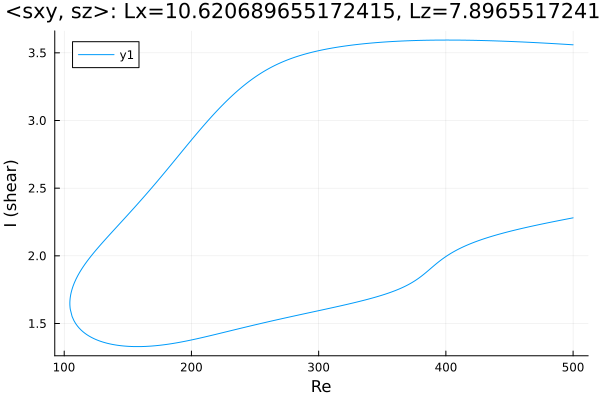

The file beside this chart, header and first rows:
Re, shear
500.0, 3.559
499.8, 3.559
498.4, 3.56
497, 3.561
495.6, 3.562
494.1, 3.563
492.7, 3.564
491.3, 3.564
489.9, 3.565
488.5, 3.566
487.1, 3.567
485.7, 3.568
484.3, 3.568
482.8, 3.569
481.4, 3.57
480, 3.571
478.6, 3.571
477.2, 3.572
475.8, 3.573
474.4, 3.574
472.9, 3.574
471.5, 3.575
470.1, 3.576
468.7, 3.576
467.3, 3.577
465.9, 3.578
464.5, 3.578
463, 3.579
461.6, 3.58
460.4, 3.58
459, 3.581
457.6, 3.581
456.2, 3.582
454.7, 3.583
453.3, 3.583
451.9, 3.584
450.5, 3.584
449.1, 3.585
447.7, 3.585
446.3, 3.586
444.8, 3.586
443.4, 3.587
442, 3.587
440.6, 3.588
439.2, 3.588
437.8, 3.589
436.4, 3.589
434.9, 3.589
433.5, 3.59
432.1, 3.59
430.7, 3.59
429.3, 3.591
427.9, 3.591
426.5, 3.591
425, 3.592
423.6, 3.592
422.2, 3.592
420.8, 3.593
419.4, 3.593
418, 3.593
... 564 more rows
